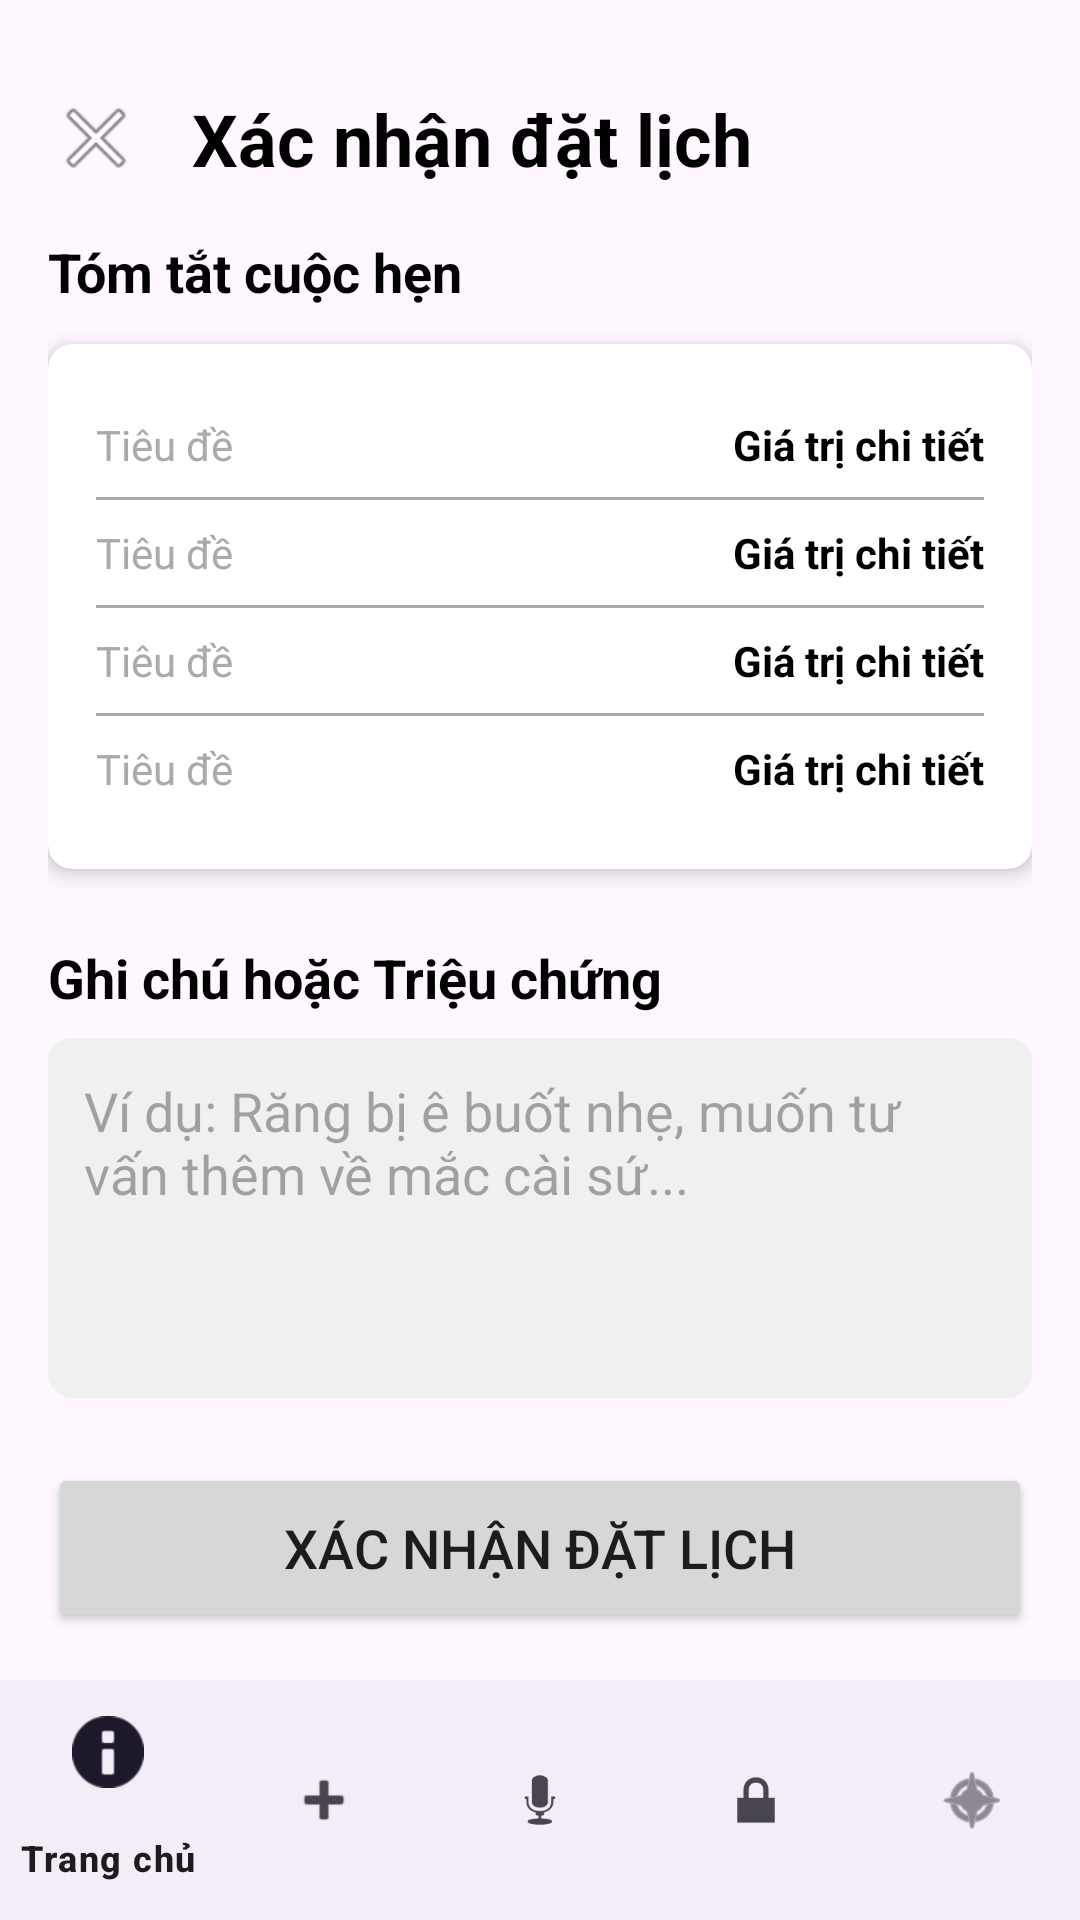

Android layout source for this screen:
<!-- AndroidManifest.xml: application theme Theme.NhaKhoaApp -->
<!-- res/layout/activity_confirmation.xml -->
<?xml version="1.0" encoding="utf-8"?>
<androidx.constraintlayout.widget.ConstraintLayout xmlns:android="http://schemas.android.com/apk/res/android"
        xmlns:app="http://schemas.android.com/apk/res-auto"
        xmlns:tools="http://schemas.android.com/tools"
        android:layout_width="match_parent"
        android:layout_height="match_parent"
        tools:context=".activities.ConfirmationActivity">

    <LinearLayout
            android:id="@+id/header_layout"
            android:layout_width="match_parent"
            android:layout_height="wrap_content"
            android:orientation="horizontal"
            android:gravity="center_vertical"
            android:paddingTop="30dp"
            android:paddingStart="16dp"
            android:paddingEnd="16dp"
            app:layout_constraintTop_toTopOf="parent">

        <ImageView
                android:id="@+id/img_back_button"
                android:layout_width="wrap_content"
                android:layout_height="wrap_content"
                android:src="@android:drawable/ic_menu_close_clear_cancel"
                android:contentDescription="Quay lại" />

        <TextView
                android:layout_width="0dp"
                android:layout_weight="1"
                android:layout_height="wrap_content"
                android:layout_marginStart="16dp"
                android:text="Xác nhận đặt lịch"
                android:textSize="24sp"
                android:textStyle="bold"
                android:textColor="@android:color/black" />
    </LinearLayout>

    <ScrollView
            android:layout_width="match_parent"
            android:layout_height="0dp"
            app:layout_constraintTop_toBottomOf="@id/header_layout"
            app:layout_constraintBottom_toTopOf="@id/btn_confirm_booking"
            android:padding="16dp">

        <LinearLayout
                android:layout_width="match_parent"
                android:layout_height="wrap_content"
                android:orientation="vertical">

            <TextView
                    android:layout_width="wrap_content"
                    android:layout_height="wrap_content"
                    android:text="Tóm tắt cuộc hẹn"
                    android:textSize="18sp"
                    android:textStyle="bold"
                    android:textColor="@android:color/black"
                    android:layout_marginBottom="12dp" />

            <androidx.cardview.widget.CardView
                    android:layout_width="match_parent"
                    android:layout_height="wrap_content"
                    app:cardCornerRadius="8dp"
                    app:cardElevation="4dp"
                    android:layout_marginBottom="24dp">

                <LinearLayout
                        android:layout_width="match_parent"
                        android:layout_height="wrap_content"
                        android:orientation="vertical"
                        android:padding="16dp">

                    <include
                            android:id="@+id/detail_service"
                            layout="@layout/item_confirmation_detail" />

                    <View style="@style/DividerStyle" />

                    <include
                            android:id="@+id/detail_doctor"
                            layout="@layout/item_confirmation_detail" />

                    <View style="@style/DividerStyle" />

                    <include
                            android:id="@+id/detail_location"
                            layout="@layout/item_confirmation_detail" />

                    <View style="@style/DividerStyle" />

                    <include
                            android:id="@+id/detail_time"
                            layout="@layout/item_confirmation_detail" />

                </LinearLayout>
            </androidx.cardview.widget.CardView>

            <TextView
                    android:layout_width="wrap_content"
                    android:layout_height="wrap_content"
                    android:text="Ghi chú hoặc Triệu chứng"
                    android:textSize="18sp"
                    android:textStyle="bold"
                    android:textColor="@android:color/black"
                    android:layout_marginBottom="8dp" />

            <EditText
                    android:id="@+id/et_notes"
                    android:layout_width="match_parent"
                    android:layout_height="120dp"
                    android:padding="12dp"
                    android:gravity="top"
                    android:background="@drawable/rounded_search_background"
                    android:hint="Ví dụ: Răng bị ê buốt nhẹ, muốn tư vấn thêm về mắc cài sứ..."
                    android:inputType="textMultiLine" />

        </LinearLayout>
    </ScrollView>

    <Button
            android:id="@+id/btn_confirm_booking"
            android:layout_width="match_parent"
            android:layout_height="wrap_content"
            android:text="Xác nhận Đặt lịch"
            android:textSize="18sp"
            android:padding="16dp"
            android:layout_margin="16dp"
            app:layout_constraintBottom_toTopOf="@id/bottom_navigation" />

    <com.google.android.material.bottomnavigation.BottomNavigationView
            android:id="@+id/bottom_navigation"
            android:layout_width="match_parent"
            android:layout_height="wrap_content"
            app:layout_constraintBottom_toBottomOf="parent"
            app:menu="@menu/bottom_nav_menu" />

</androidx.constraintlayout.widget.ConstraintLayout>
<!-- res/layout/item_confirmation_detail.xml (included above) -->
<?xml version="1.0" encoding="utf-8"?>
<LinearLayout xmlns:android="http://schemas.android.com/apk/res/android"
        xmlns:app="http://schemas.android.com/apk/res-auto"
        android:layout_width="match_parent"
        android:layout_height="wrap_content"
        android:orientation="horizontal"
        android:paddingVertical="8dp">

    <TextView
            android:id="@+id/tv_detail_title"
            android:layout_width="0dp"
            android:layout_weight="1"
            android:layout_height="wrap_content"
            android:text="Tiêu đề"
            android:textSize="14sp"
            android:textColor="@android:color/darker_gray"/>

    <TextView
            android:id="@+id/tv_detail_value"
            android:layout_width="0dp"
            android:layout_weight="2"
            android:layout_height="wrap_content"
            android:gravity="end"
            android:text="Giá trị chi tiết"
            android:textSize="14sp"
            android:textStyle="bold"
            android:textColor="@android:color/black"/>

</LinearLayout>
<!-- resources referenced by this layout -->
<resources>
  <!-- drawable rounded_search_background (drawable) -->
  <?xml version="1.0" encoding="utf-8"?>
  <shape xmlns:android="http://schemas.android.com/apk/res/android"
          android:shape="rectangle">
  
      <solid android:color="#F0F0F0" />
  
      <corners android:radius="8dp" />
  
  </shape>
  <style name="DividerStyle">
          <item name="android:layout_width">match_parent</item>
          <item name="android:layout_height">1dp</item>
          <item name="android:background">@android:color/darker_gray</item>
      </style>
  <style name="Theme.NhaKhoaApp" parent="Theme.Material3.DayNight.NoActionBar">
          
          <item name="android:statusBarColor">@android:color/transparent</item>
          <item name="colorPrimary">@color/purple_500</item>
          
      </style>
  <color name="purple_500">#FF6200EE</color>
</resources>
